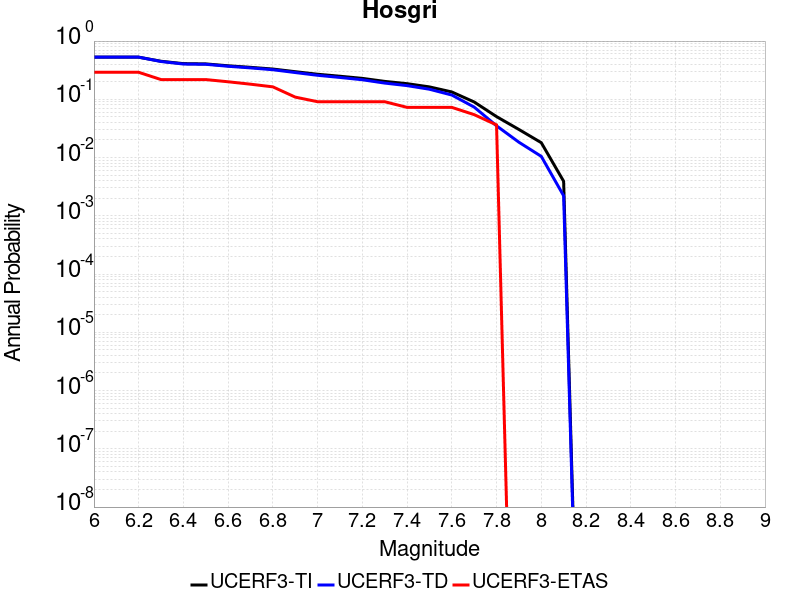

The file beside this chart, header and first rows:
Magnitude, UCERF3-TI Prob, UCERF3-TD Prob, UCERF3-ETAS Prob
6.0, 0.5288, 0.5293, 0.2909
6.1, 0.5288, 0.5293, 0.2909
6.2, 0.5288, 0.5293, 0.2909
6.3, 0.45, 0.4455, 0.2182
6.4, 0.4096, 0.4034, 0.2182
6.5, 0.4054, 0.3991, 0.2182
6.6, 0.3763, 0.369, 0.2
6.7, 0.3542, 0.3461, 0.1818
6.8, 0.3309, 0.322, 0.1636
6.9, 0.2981, 0.2881, 0.1091
7.0, 0.2694, 0.2584, 0.09091
7.1, 0.2489, 0.2373, 0.09091
7.2, 0.2289, 0.2165, 0.09091
7.3, 0.2031, 0.1899, 0.09091
7.4, 0.1855, 0.1718, 0.07273
7.5, 0.1634, 0.149, 0.07273
7.6, 0.1337, 0.1184, 0.07273
7.7, 0.08999, 0.07347, 0.05455
7.8, 0.05048, 0.03508, 0.03636
7.9, 0.03036, 0.01834, 0.0
8.0, 0.018, 0.01048, 0.0
8.1, 0.003914, 0.002209, 0.0
